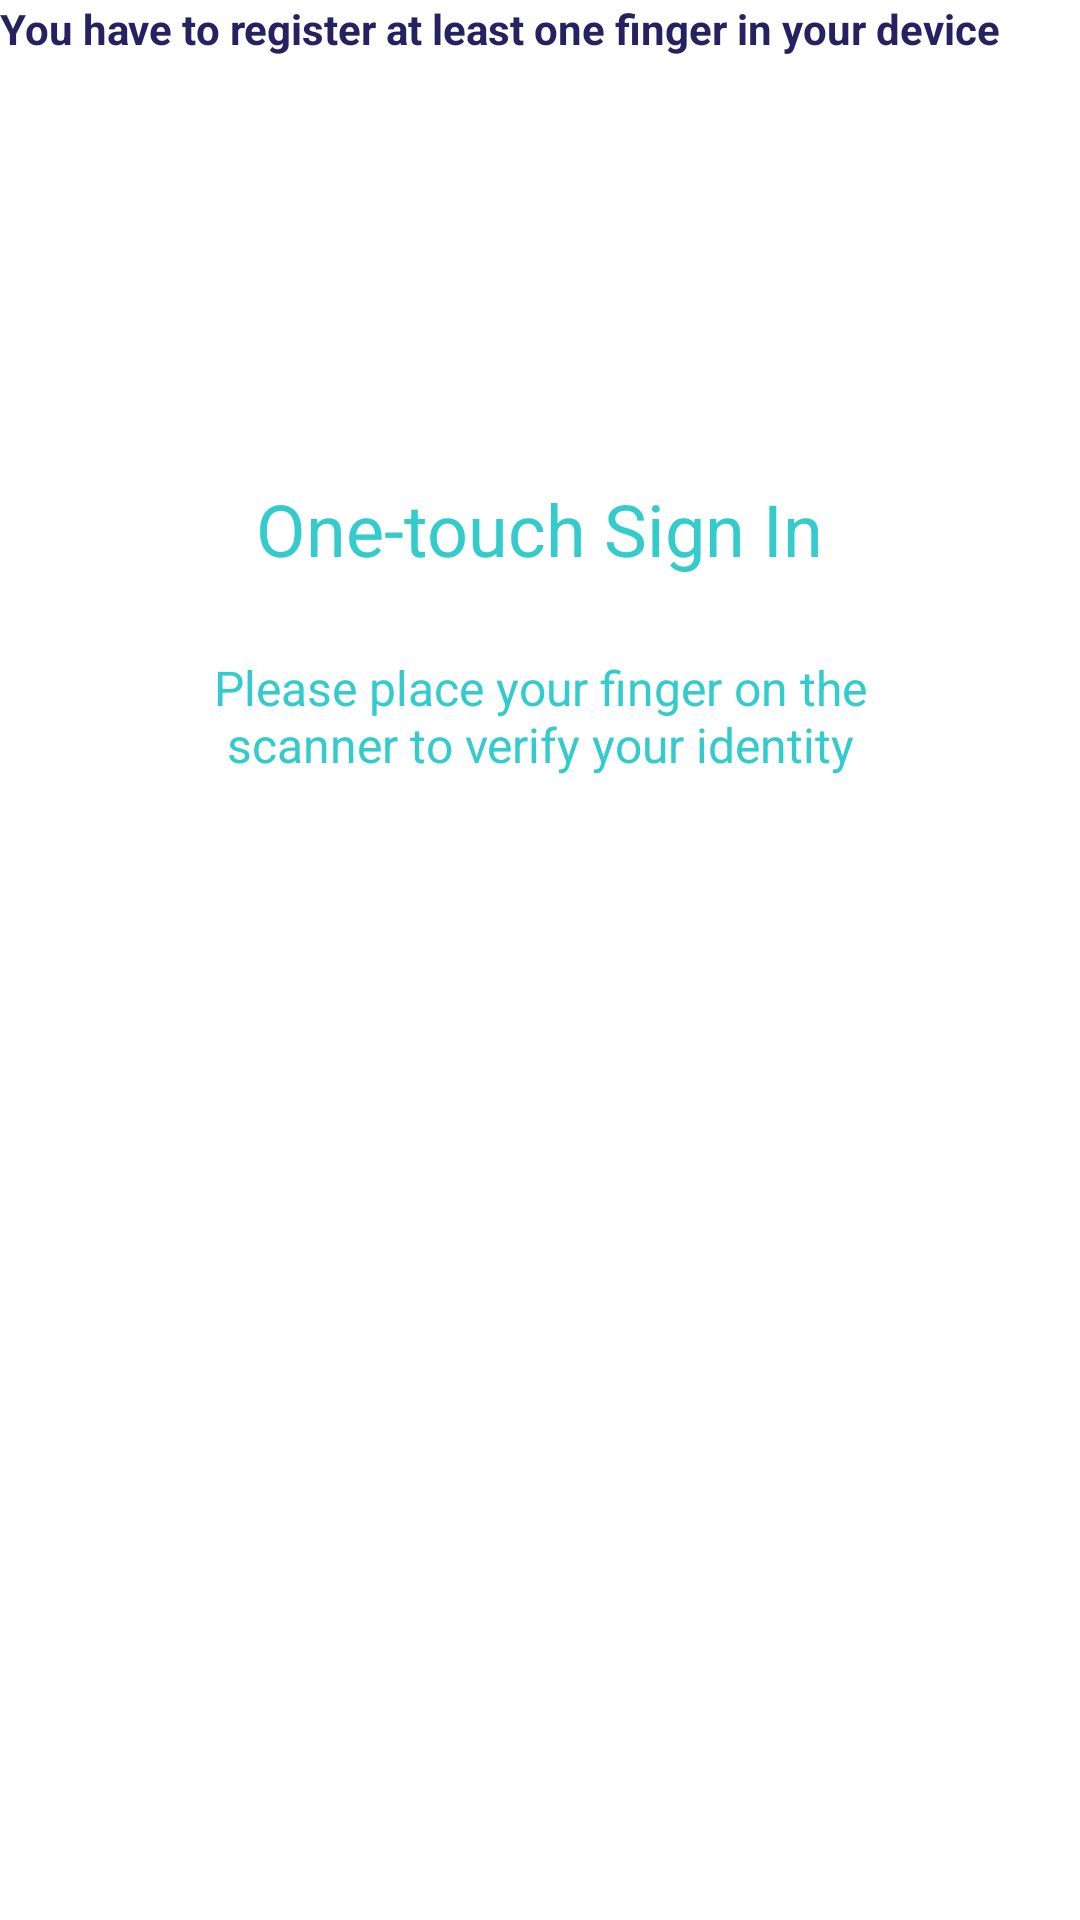

Produce the Android XML layout that renders to this screen, including the resource entries it uses.
<!-- AndroidManifest.xml: application theme AppTheme -->
<!-- res/layout/finger_auhtentication_layout.xml -->
<?xml version="1.0" encoding="utf-8"?>
<RelativeLayout xmlns:android="http://schemas.android.com/apk/res/android"
    xmlns:app="http://schemas.android.com/apk/res-auto"
    android:id="@+id/activity_fingerprint"
    android:layout_width="match_parent"
    android:layout_height="@dimen/_300sdp"
    android:background="@color/ntv_white">

<TextView
    android:layout_height="wrap_content"
    android:layout_width="wrap_content"
    android:layout_margin="@dimen/_10sdp"
    android:textSize="@dimen/_14sdp"
    android:textColor="@color/dark_blue"
    android:textStyle="bold"
    android:text="You have to register at least one finger in your device"
    />

    <LinearLayout
        android:layout_width="match_parent"
        android:id="@+id/headerLayout"
        android:orientation="vertical"
        android:gravity="center"
        android:layout_marginTop="50dp"
        android:layout_height="wrap_content">


        <ImageView
            android:layout_width="70dp"
            android:layout_height="70dp"
            app:srcCompat="@drawable/ic_action_fingerprint"
            android:id="@+id/icon"
            android:paddingTop="2dp"
            android:layout_marginBottom="30dp"/>


        <TextView
            android:layout_width="wrap_content"
            android:layout_height="wrap_content"
            android:textColor="@color/colorPrimaryDark"
            android:textSize="24sp"
            android:text="@string/title_fingerprint"
            android:layout_marginLeft="5dp"
            android:layout_marginRight="5dp"
            android:layout_marginTop="10dp"
            android:layout_marginBottom="10dp"/>

        <TextView
            android:layout_width="match_parent"
            android:layout_height="wrap_content"
            android:textColor="@color/colorPrimaryDark"
            android:textSize="16sp"
            android:textAlignment="center"
            android:gravity="center"
            android:id="@+id/desc"
            android:text="@string/desc_fingerprint"
            android:layout_margin="16dp"
            android:paddingEnd="30dp"
            android:paddingStart="30dp"/>


        <TextView
            android:layout_width="match_parent"
            android:layout_height="wrap_content"
            android:textColor="@color/tile_red"
            android:textSize="14sp"
            android:textAlignment="center"
            android:id="@+id/errorText"
            android:paddingEnd="30dp"
            android:paddingStart="30dp"
            android:layout_marginTop="30dp"
            android:gravity="center"/>

    </LinearLayout>
    <TextView
        android:layout_width="wrap_content"
        android:layout_height="wrap_content"
        android:textColor="@color/colorPrimaryDark"
        android:textSize="14sp"
        android:text="@string/note"
        android:layout_marginLeft="16dp"
        android:textAlignment="center"
        android:layout_marginRight="16dp"
        android:visibility="gone"
        android:layout_marginBottom="26dp"
        android:layout_alignParentBottom="true"/>

</RelativeLayout>
<!-- resources referenced by this layout -->
<resources>
  <color name="colorPrimaryDark">#33cbcc</color>
  <color name="dark_blue">#262262</color>
  <color name="ntv_white">#FFFFFF</color>
  <color name="tile_red">#60ff4d39</color>
  <string name="desc_fingerprint">Please place your finger on the scanner to verify your identity</string>
  <string name="note">(Fingerprint sign in makes your app login much faster. Your device should have at least one fingerprint registered in device settings)</string>
  <string name="title_fingerprint">One-touch Sign In</string>
  <style name="AppTheme" parent="Theme.AppCompat.Light.DarkActionBar">
          
          <item name="colorPrimary">@color/colorPrimaryDark</item>
          <item name="colorPrimaryDark">@color/colorPrimaryDark</item>
          <item name="colorAccent">@color/input_hintcolor</item>
          <item name="drawerArrowStyle">@style/DrawerArrowStyle</item>
          <item name="windowActionBar">false</item>
          <item name="windowNoTitle">true</item>
          <item name="android:textColorSecondary">@color/dark_blue</item>
          <item name="popupMenuStyle">@style/PopupMenu</item>
      </style>
  <color name="input_hintcolor">#838998</color>
  <style name="DrawerArrowStyle" parent="Widget.AppCompat.DrawerArrowToggle">
          <item name="spinBars">true</item>
          <item name="color">@color/orange_color</item>
      </style>
  <style name="PopupMenu" parent="@android:style/Widget.PopupMenu">
          <item name="android:popupBackground">@color/colorPrimaryDark</item>
      </style>
  <color name="orange_color">#f17422</color>
</resources>
